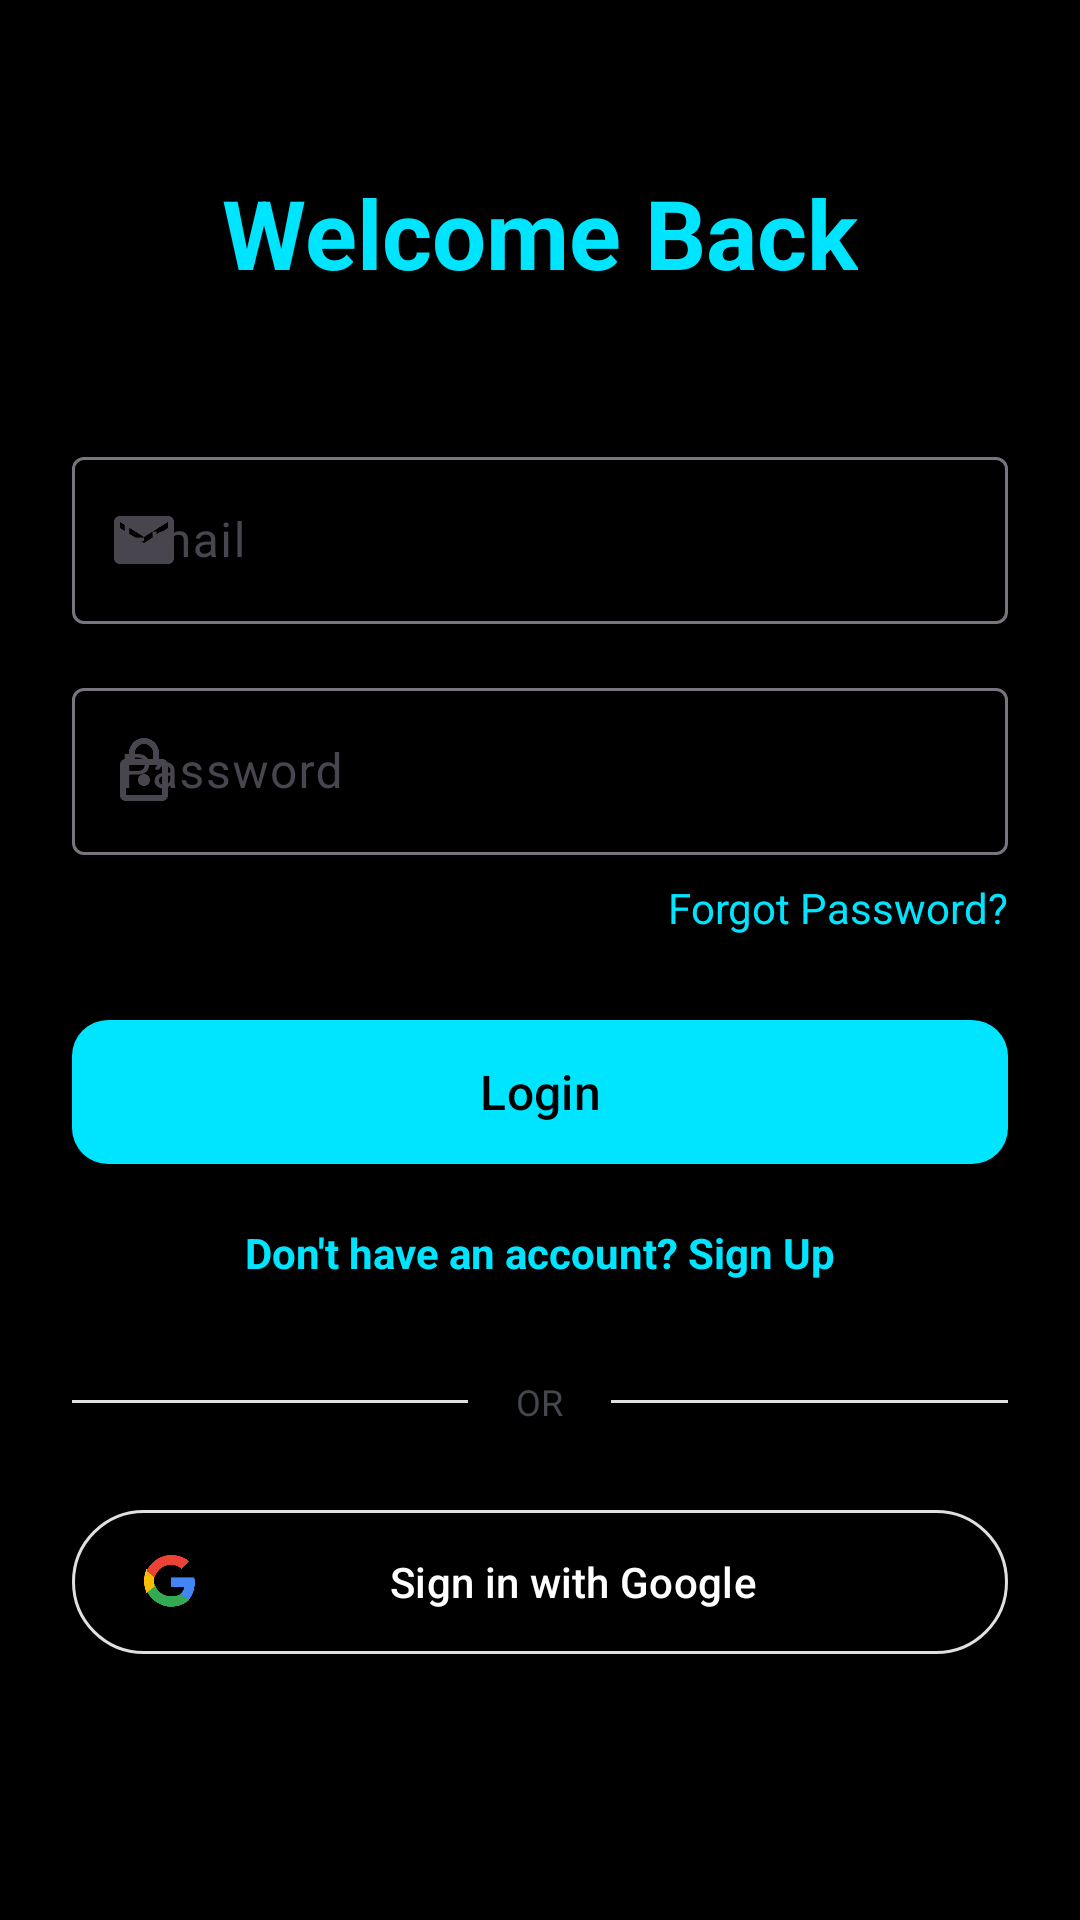

Produce the Android XML layout that renders to this screen, including the resource entries it uses.
<!-- AndroidManifest.xml: application theme Theme.Loc -->
<!-- res/layout/activity_login.xml -->
<?xml version="1.0" encoding="utf-8"?>
<ScrollView xmlns:android="http://schemas.android.com/apk/res/android"
    xmlns:app="http://schemas.android.com/apk/res-auto"
    xmlns:tools="http://schemas.android.com/tools"
    android:layout_width="match_parent"
    android:layout_height="match_parent"
    android:fillViewport="true"
    android:fitsSystemWindows="true"
    android:background="@color/background">

    <androidx.constraintlayout.widget.ConstraintLayout
        android:layout_width="match_parent"
        android:layout_height="wrap_content"
        android:padding="24dp"
        tools:context=".LoginActivity">

        <TextView
            android:id="@+id/tvTitle"
            android:layout_width="wrap_content"
            android:layout_height="wrap_content"
            android:layout_marginTop="32dp"
            android:text="Welcome Back"
            android:textSize="32sp"
            android:textStyle="bold"
            android:textColor="@color/primary"
            app:layout_constraintEnd_toEndOf="parent"
            app:layout_constraintStart_toStartOf="parent"
            app:layout_constraintTop_toTopOf="parent" />

        <com.google.android.material.textfield.TextInputLayout
            android:id="@+id/tilEmail"
            style="@style/Widget.Material3.TextInputLayout.OutlinedBox"
            android:layout_width="match_parent"
            android:layout_height="wrap_content"
            android:layout_marginTop="48dp"
            android:hint="Email"
            app:startIconDrawable="@drawable/ic_email"
            app:layout_constraintTop_toBottomOf="@id/tvTitle">

            <com.google.android.material.textfield.TextInputEditText
                android:id="@+id/etEmail"
                android:layout_width="match_parent"
                android:layout_height="wrap_content"
                android:inputType="textEmailAddress" />
        </com.google.android.material.textfield.TextInputLayout>

        <com.google.android.material.textfield.TextInputLayout
            android:id="@+id/tilPassword"
            style="@style/Widget.Material3.TextInputLayout.OutlinedBox"
            android:layout_width="match_parent"
            android:layout_height="wrap_content"
            android:layout_marginTop="16dp"
            android:hint="Password"
            app:startIconDrawable="@drawable/ic_lock"
            app:layout_constraintTop_toBottomOf="@id/tilEmail"
            app:passwordToggleEnabled="true">

            <com.google.android.material.textfield.TextInputEditText
                android:id="@+id/etPassword"
                android:layout_width="match_parent"
                android:layout_height="wrap_content"
                android:inputType="textPassword" />
        </com.google.android.material.textfield.TextInputLayout>

        <TextView
            android:id="@+id/tvForgotPassword"
            android:layout_width="wrap_content"
            android:layout_height="wrap_content"
            android:layout_marginTop="8dp"
            android:text="Forgot Password?"
            android:textColor="@color/primary"
            android:textSize="14sp"
            app:layout_constraintEnd_toEndOf="parent"
            app:layout_constraintTop_toBottomOf="@id/tilPassword" />

        <com.google.android.material.button.MaterialButton
            android:id="@+id/btnLogin"
            android:layout_width="match_parent"
            android:layout_height="56dp"
            android:layout_marginTop="24dp"
            android:text="Login"
            android:textSize="16sp"
            app:cornerRadius="12dp"
            app:layout_constraintTop_toBottomOf="@id/tvForgotPassword" />

        <TextView
            android:id="@+id/tvSignup"
            android:layout_width="wrap_content"
            android:layout_height="wrap_content"
            android:layout_marginTop="16dp"
            android:text="Don't have an account? Sign Up"
            android:textColor="@color/primary"
            android:textStyle="bold"
            app:layout_constraintEnd_toEndOf="parent"
            app:layout_constraintStart_toStartOf="parent"
            app:layout_constraintTop_toBottomOf="@id/btnLogin" />

        <LinearLayout
            android:id="@+id/orContainer"
            android:layout_width="match_parent"
            android:layout_height="wrap_content"
            android:layout_marginTop="32dp"
            android:gravity="center"
            android:orientation="horizontal"
            app:layout_constraintTop_toBottomOf="@id/tvSignup">

            <View
                android:layout_width="0dp"
                android:layout_height="1dp"
                android:layout_weight="1"
                android:background="@color/gray_light" />

            <TextView
                android:layout_width="wrap_content"
                android:layout_height="wrap_content"
                android:layout_marginHorizontal="16dp"
                android:text="OR"
                android:textColor="@color/gray_dark"
                android:textSize="12sp" />

            <View
                android:layout_width="0dp"
                android:layout_height="1dp"
                android:layout_weight="1"
                android:background="@color/gray_light" />
        </LinearLayout>

        <com.google.android.material.button.MaterialButton
            android:id="@+id/btnGoogleSignIn"
            style="@style/Widget.Material3.Button.OutlinedButton"
            android:layout_width="match_parent"
            android:layout_height="56dp"
            android:layout_marginTop="24dp"
            android:text="Sign in with Google"
            android:textAllCaps="false"
            android:textColor="@color/on_surface"
            app:strokeColor="@color/gray_300"
            app:icon="@drawable/ic_google"
            app:iconTint="@android:color/transparent"
            app:iconTintMode="add"
            app:layout_constraintTop_toBottomOf="@id/orContainer" />

        <ProgressBar
            android:id="@+id/progressBar"
            android:layout_width="wrap_content"
            android:layout_height="wrap_content"
            android:visibility="gone"
            app:layout_constraintBottom_toBottomOf="parent"
            app:layout_constraintEnd_toEndOf="parent"
            app:layout_constraintStart_toStartOf="parent"
            app:layout_constraintTop_toTopOf="parent" />

    </androidx.constraintlayout.widget.ConstraintLayout>
</ScrollView>
<!-- resources referenced by this layout -->
<resources>
  <color name="background">#000000</color>
  <color name="gray_300">#E0E0E0</color>
  <color name="gray_dark">#44474E</color>
  <color name="gray_light">#E0E0E0</color>
  <color name="on_surface">#FFFFFF</color>
  <color name="primary">#00E5FF</color>
  <!-- drawable ic_email (drawable) -->
  <vector xmlns:android="http://schemas.android.com/apk/res/android"
      android:width="24dp"
      android:height="24dp"
      android:viewportWidth="24"
      android:viewportHeight="24"
      android:tint="?attr/colorControlNormal">
      <path
          android:fillColor="@android:color/white"
          android:pathData="M20,4H4C2.9,4 2,4.9 2,6v12c0,1.1 0.9,2 2,2h16c1.1,0 2,-0.9 2,-2V6C22,4.9 21.1,4 20,4zM20,8l-8,5L4,8V6l8,5l8,-5V8z" />
  </vector>
  <!-- drawable ic_google (drawable) -->
  <vector xmlns:android="http://schemas.android.com/apk/res/android"
      xmlns:aapt="http://schemas.android.com/aapt"
      android:width="24dp"
      android:height="24dp"
      android:viewportWidth="24"
      android:viewportHeight="24">
      <path
          android:fillColor="#4285F4"
          android:pathData="M22.56,12.25c0,-0.78 -0.07,-1.53 -0.2,-2.25H12v4.26h5.92c-0.26,1.37 -1.04,2.53 -2.21,3.38v2.81h3.57C21.35,18.61 22.56,15.74 22.56,12.25z" />
      <path
          android:fillColor="#34A853"
          android:pathData="M12,23c3.24,0 5.97,-1.09 7.96,-2.91l-3.57,-2.81c-0.99,0.66 -2.26,1.06 -4.39,1.06 -3.38,0 -6.24,-2.28 -7.26,-5.35H1.14v2.91C3.12,19.98 7.3,23 12,23z" />
      <path
          android:fillColor="#FBBC05"
          android:pathData="M4.74,13.99c-0.26,-0.78 -0.41,-1.62 -0.41,-2.49s0.15,-1.71 0.41,-2.49V6.1H1.14C0.41,7.88 0,9.85 0,11.5s0.41,3.62 1.14,5.4l3.6,-2.91z" />
      <path
          android:fillColor="#EA4335"
          android:pathData="M12,4.4c1.76,0 3.35,0.61 4.6,1.77l3.43,-3.43C17.96,0.99 15.24,0 12,0 7.3,0 3.12,3.02 1.14,7.1l3.6,2.91C5.76,6.68 8.62,4.4 12,4.4z" />
  </vector>
  <!-- drawable ic_lock (drawable) -->
  <vector xmlns:android="http://schemas.android.com/apk/res/android"
      android:width="24dp"
      android:height="24dp"
      android:viewportWidth="24"
      android:viewportHeight="24"
      android:tint="?attr/colorControlNormal">
      <path
          android:fillColor="@android:color/white"
          android:pathData="M18,8h-1V6c0,-2.76 -2.24,-5 -5,-5S7,3.24 7,6v2H6c-1.1,0 -2,0.9 -2,2v10c0,1.1 0.9,2 2,2h12c1.1,0 2,-0.9 2,-2V10C20,8.9 19.1,8 18,8zM9,6c0,-1.66 1.34,-3 3,-3s3,1.34 3,3v2H9V6zM18,20H6V10h12V20zM12,13c-1.1,0 -2,0.9 -2,2s0.9,2 2,2s2,-0.9 2,-2S13.1,13 12,13z" />
  </vector>
  <style name="Theme.Loc" parent="Base.Theme.Loc" />
  <color name="on_primary">#000000</color>
  <color name="primary_container">#1A00E5FF</color>
  <color name="secondary">#AA00FF</color>
  <color name="on_secondary">#FFFFFF</color>
  <color name="secondary_container">#1AAA00FF</color>
  <color name="surface">#000000</color>
  <color name="on_surface_variant">#B0BEC5</color>
  <style name="Widget.App.CardView" parent="Widget.Material3.CardView.Elevated">
          <item name="cardCornerRadius">20dp</item>
          <item name="cardElevation">2dp</item>
      </style>
  <style name="Widget.App.Button" parent="Widget.Material3.Button">
          <item name="cornerRadius">16dp</item>
      </style>
  <style name="Theme.Loc.PurpleDialog" parent="ThemeOverlay.Material3.MaterialAlertDialog">
          <item name="colorPrimary">@color/secondary</item> 
          <item name="colorOnSurface">@color/black</item>
          <item name="colorSurface">@color/white</item>
          <item name="android:textColorPrimary">@color/black</item>
          <item name="materialAlertDialogTitleTextStyle">@style/DialogTitleText</item>
      </style>
  <color name="black">#000000</color>
  <color name="white">#FFFFFF</color>
  <style name="DialogTitleText" parent="MaterialAlertDialog.Material3.Title.Text">
          <item name="android:textColor">@color/black</item>
          <item name="android:textStyle">bold</item>
      </style>
</resources>
